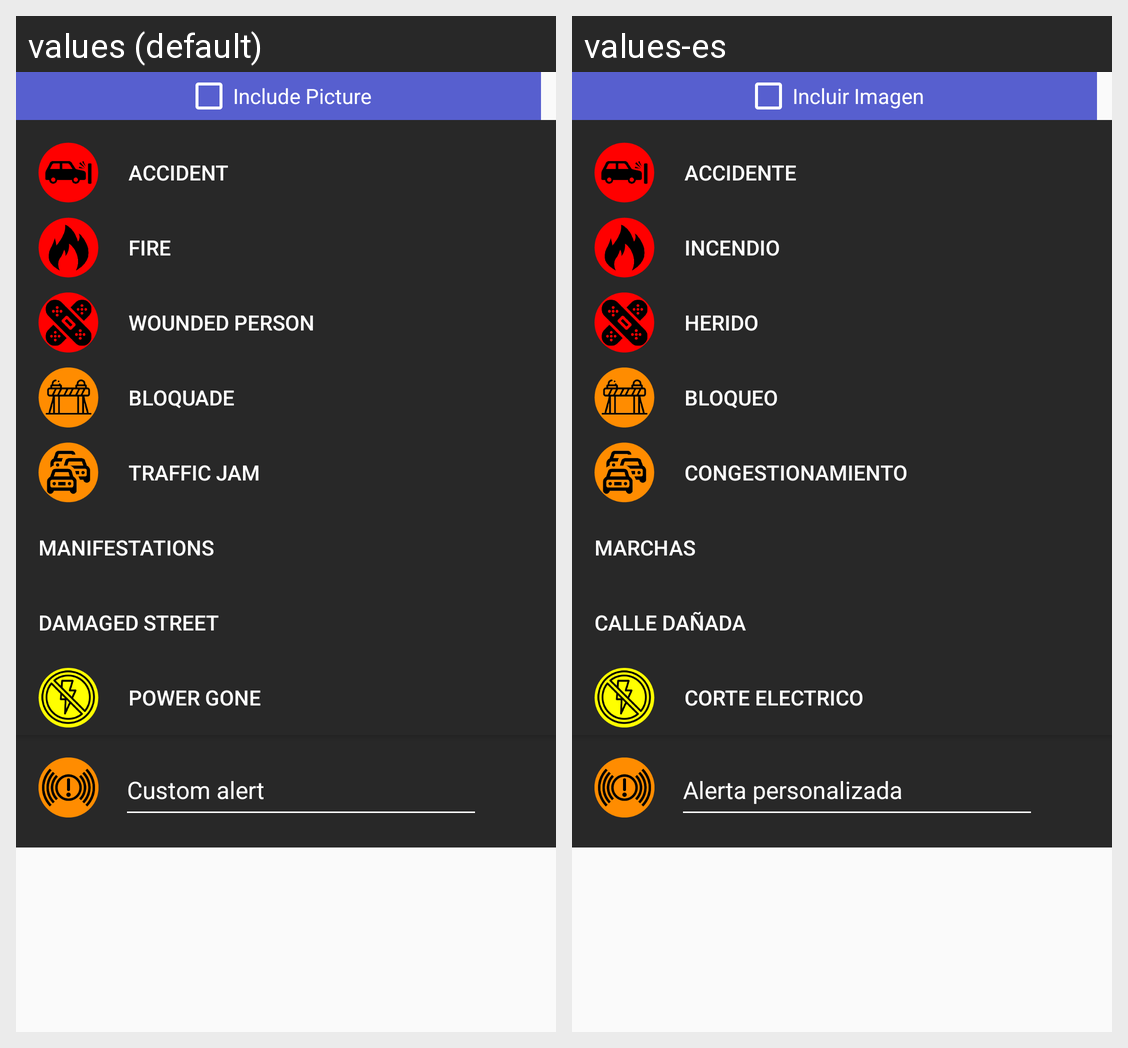

For this localized Android screen grid, give each drawn string resource with its value in every locale shown.
Android screen res/layout/dialog_alert_menu_old.xml rendered under 2 locales, left to right: values (default), values-es. Device: Nexus 5 (rendered at 1080×1920; each locale shown at half size, 540×960, under a caption strip naming it); theme AppTheme.
Strings drawn on this screen, with the default value and each locale's value (text and hints the layout hard-codes, and strings that could not be matched under every locale, appear in the picture but are not listed):

incluir_imagen
  values: Include Picture
  values-es: Incluir Imagen

accidente
  values: Accident
  values-es: Accidente

incendio
  values: Fire
  values-es: Incendio

herido
  values: Wounded Person
  values-es: Herido

bloqueo
  values: Bloquade
  values-es: Bloqueo

congestionamiento
  values: Traffic Jam
  values-es: Congestionamiento

marchas
  values: Manifestations
  values-es: Marchas

calle_danada
  values: Damaged Street
  values-es: Calle Dañada

corte_electrico
  values: Power gone
  values-es: Corte Electrico

custom_alert
  values: Custom alert
  values-es: Alerta personalizada
